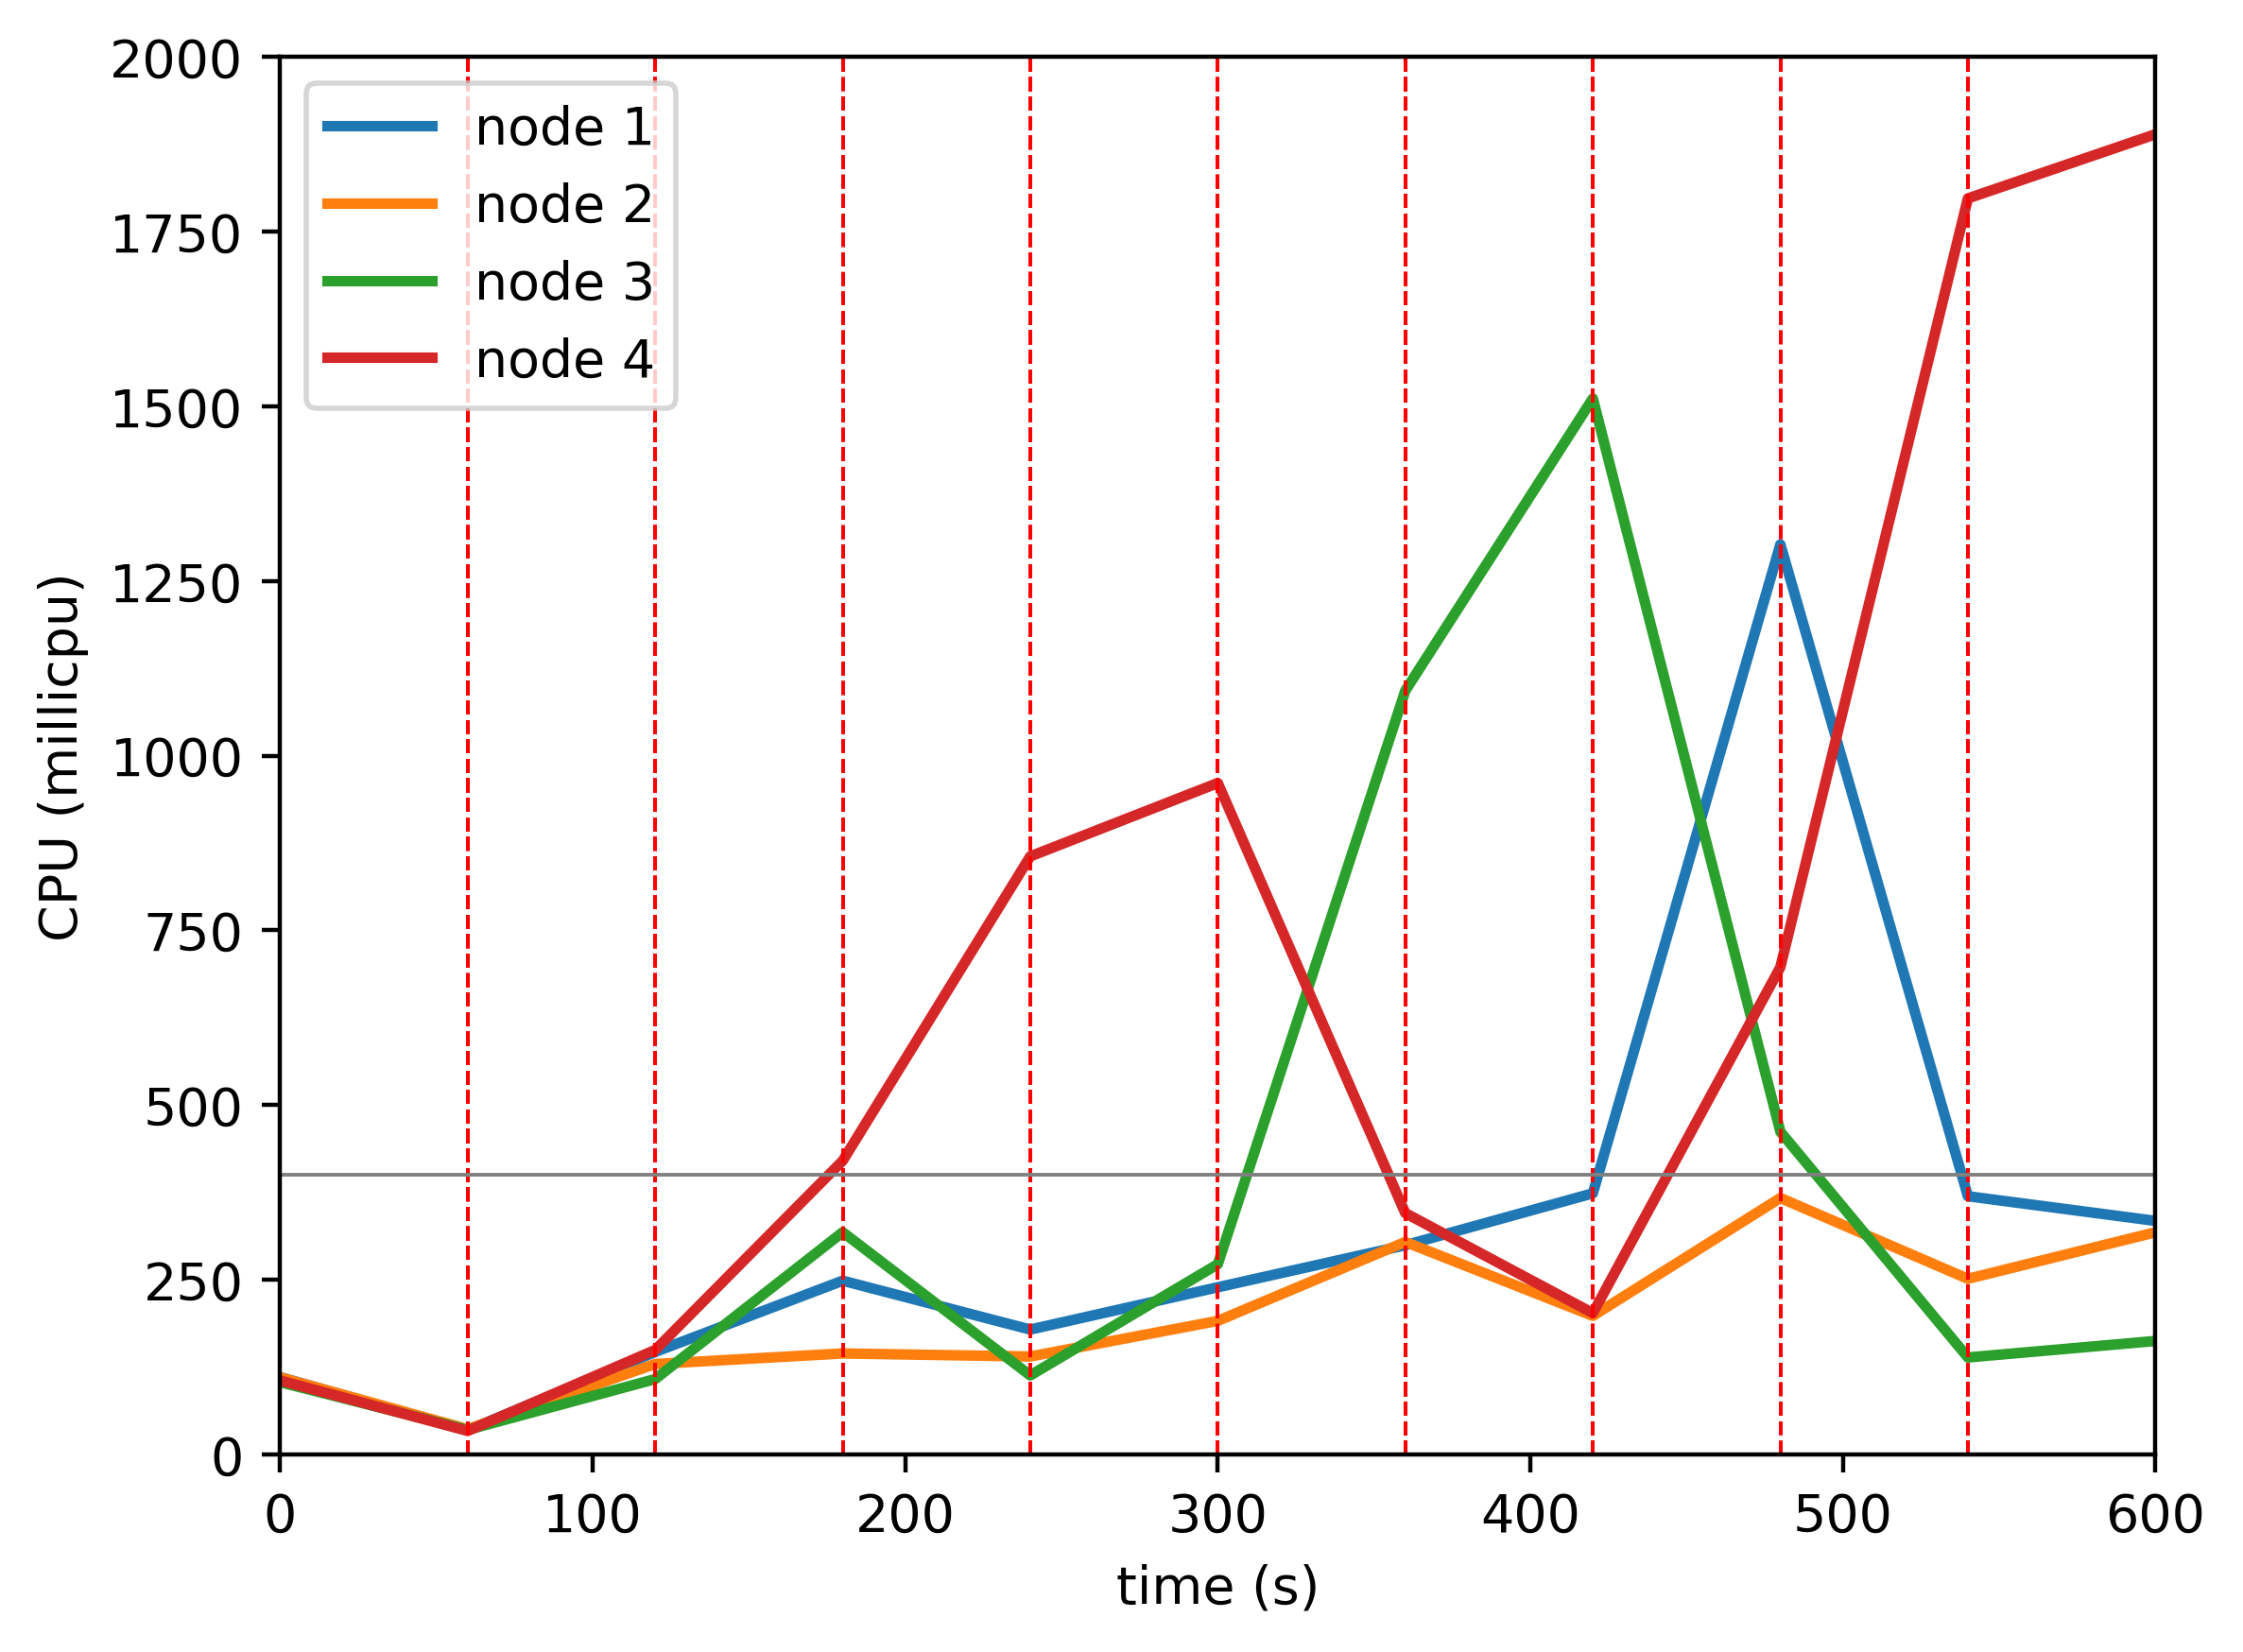

The table this chart was drawn from, first rows:
timestamp, ppgcc-m02_pod_amount, ppgcc-m02_memory, ppgcc-m02_cpu, ppgcc-m03_pod_amount, ppgcc-m03_memory, ppgcc-m03_cpu, ppgcc-m04_pod_amount, ppgcc-m04_memory, ppgcc-m04_cpu, ppgcc-m05_pod_amount, ppgcc-m05_memory, ppgcc-m05_cpu
0, 5, 1042068, 110592579, 5, 1042588, 110255463, 5, 1075944, 103362804, 5, 1039144, 105766912
60, 5, 1041276, 34464846, 5, 1043248, 36163174, 5, 1077132, 35079187, 5, 1039540, 33584136
120, 5, 1063452, 146655400, 5, 1071628, 129361729, 5, 1059972, 107778462, 5, 1053136, 149394088
180, 1, 1014480, 248602565, 1, 1017376, 144451501, 1, 1095876, 318050338, 17, 1204500, 420293142
240, 1, 1013820, 178682126, 1, 1007872, 140097551, 1, 1039116, 113010184, 17, 1213872, 855989059
300, 3, 1033292, 239198630, 3, 1027276, 191094063, 10, 1133760, 272184197, 4, 1141272, 960958470
360, 1, 1035404, 299351463, 1, 1030576, 304038530, 16, 1242132, 1093175011, 2, 1035276, 345341599
420, 13, 1116980, 373653996, 2, 1027936, 198297377, 2, 1181808, 1511438550, 3, 1031844, 202223915
480, 1, 1101140, 1302492585, 1, 1028068, 367006816, 1, 1056288, 461779873, 17, 1192620, 697478854
540, 1, 1008872, 369502454, 1, 1017244, 251292846, 1, 1046388, 138728424, 17, 1255980, 1797847355
600, 4, 1049792, 334236576, 8, 1081132, 317905626, 3, 1066320, 162323366, 5, 1265352, 1889650796
